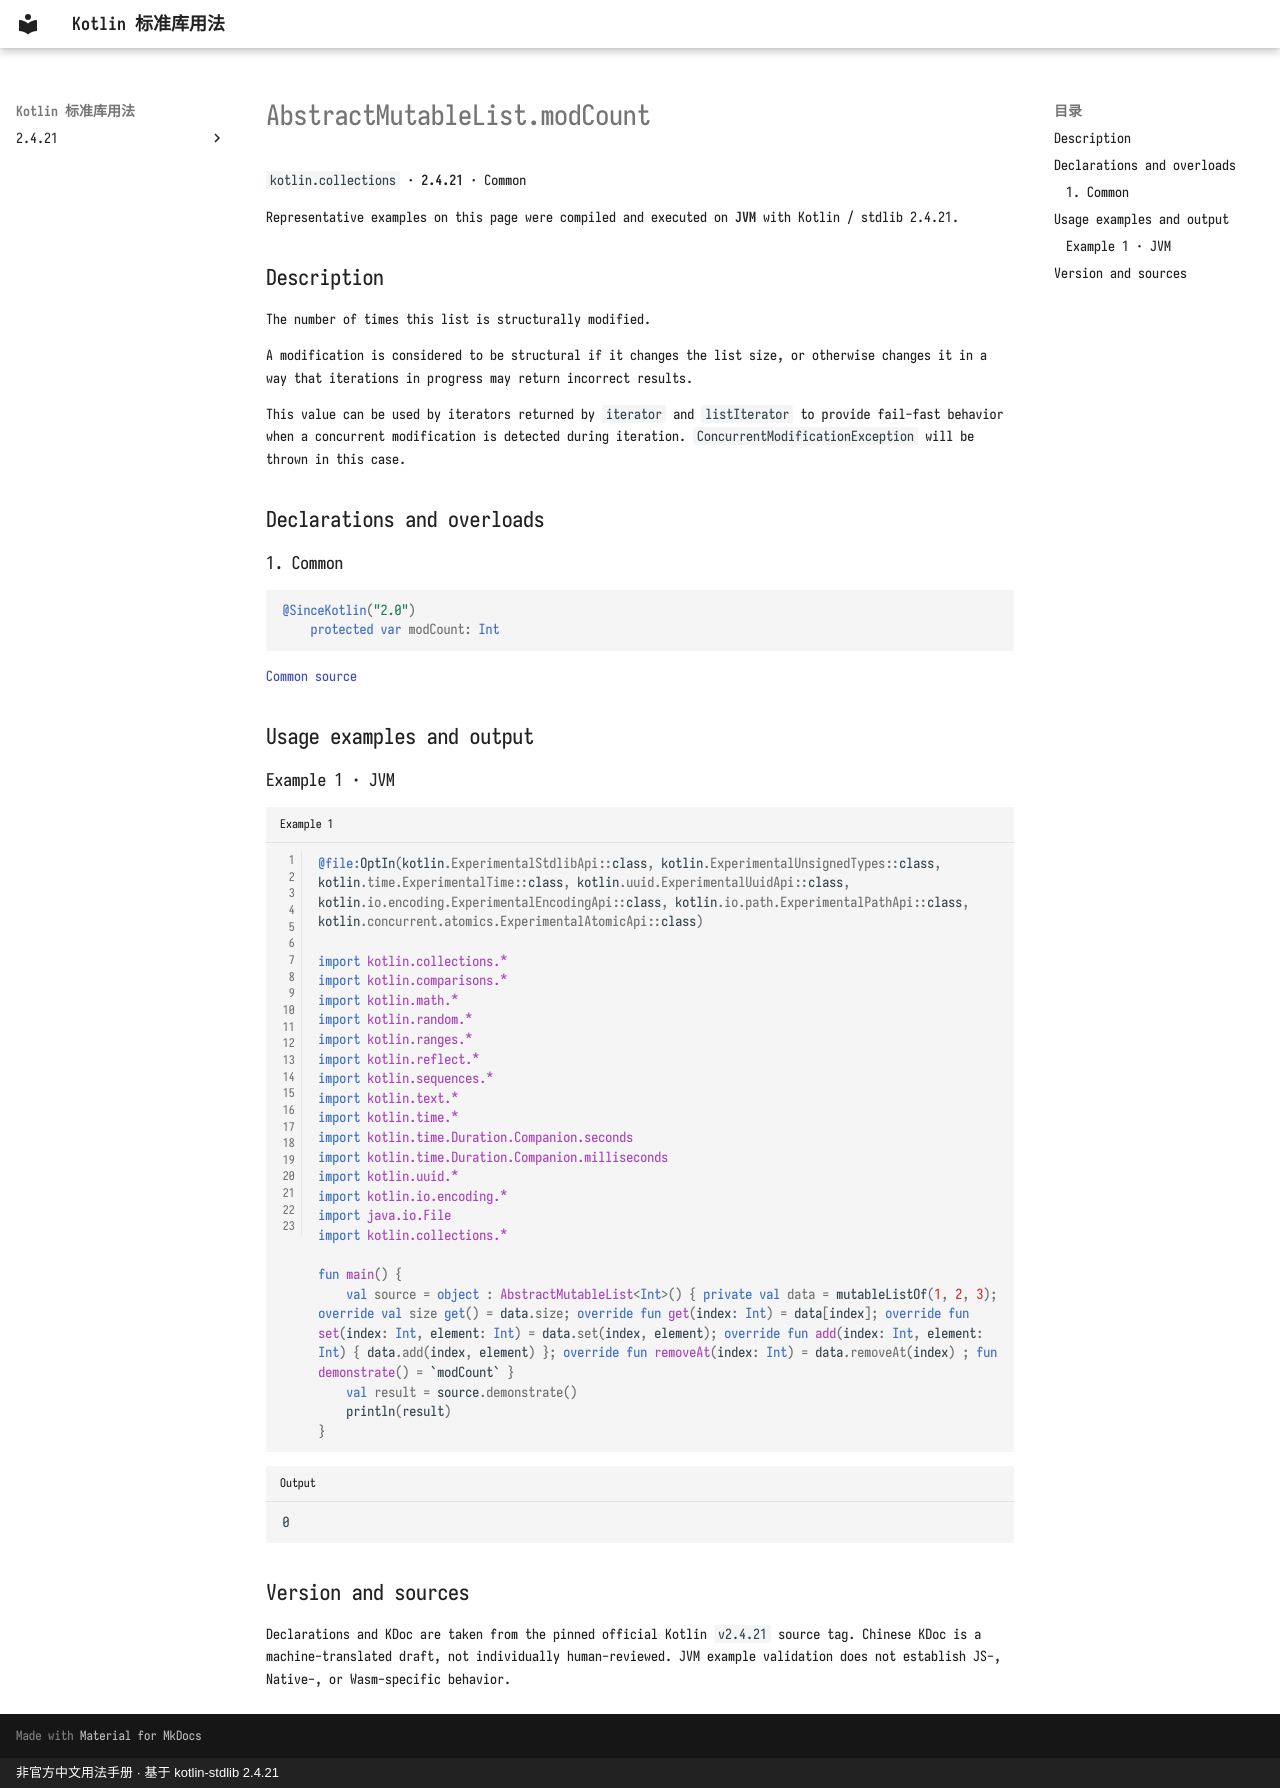

repository: oooooooko/kotlin-stdlib-docs · page: en/api/kotlin.collections/abstractmutablelist-modcount--2aac9928/index.html · generator: mkdocs · copyright: 非官方中文用法手册 · 基于 kotlin-stdlib 2.4.21

# AbstractMutableList.modCount

`kotlin.collections` · **2.4.21** · Common

Representative examples on this page were compiled and executed on **JVM** with Kotlin / stdlib 2.4.21.

## Description

The number of times this list is structurally modified.

A modification is considered to be structural if it changes the list size,
or otherwise changes it in a way that iterations in progress may return incorrect results.

This value can be used by iterators returned by `iterator` and `listIterator`
to provide fail-fast behavior when a concurrent modification is detected during iteration.
`ConcurrentModificationException` will be thrown in this case.

## Declarations and overloads

### 1. Common

```kotlin
@SinceKotlin("2.0")
    protected var modCount: Int
```

[Common source](https://github.com/JetBrains/kotlin/blob/v2.4.21/libraries/stdlib/common/src/kotlin/collections/AbstractMutableList.kt#L14)

## Usage examples and output

### Example 1 · JVM

```kotlin title="Example 1" linenums="1"
@file:OptIn(kotlin.ExperimentalStdlibApi::class, kotlin.ExperimentalUnsignedTypes::class, kotlin.time.ExperimentalTime::class, kotlin.uuid.ExperimentalUuidApi::class, kotlin.io.encoding.ExperimentalEncodingApi::class, kotlin.io.path.ExperimentalPathApi::class, kotlin.concurrent.atomics.ExperimentalAtomicApi::class)

import kotlin.collections.*
import kotlin.comparisons.*
import kotlin.math.*
import kotlin.random.*
import kotlin.ranges.*
import kotlin.reflect.*
import kotlin.sequences.*
import kotlin.text.*
import kotlin.time.*
import kotlin.time.Duration.Companion.seconds
import kotlin.time.Duration.Companion.milliseconds
import kotlin.uuid.*
import kotlin.io.encoding.*
import java.io.File
import kotlin.collections.*

fun main() {
    val source = object : AbstractMutableList<Int>() { private val data = mutableListOf(1, 2, 3); override val size get() = data.size; override fun get(index: Int) = data[index]; override fun set(index: Int, element: Int) = data.set(index, element); override fun add(index: Int, element: Int) { data.add(index, element) }; override fun removeAt(index: Int) = data.removeAt(index) ; fun demonstrate() = `modCount` }
    val result = source.demonstrate()
    println(result)
}
```

```text title="Output"
0
```

## Version and sources

Declarations and KDoc are taken from the pinned official Kotlin `v2.4.21` source tag. Chinese KDoc is a machine-translated draft, not individually human-reviewed. JVM example validation does not establish JS-, Native-, or Wasm-specific behavior.
